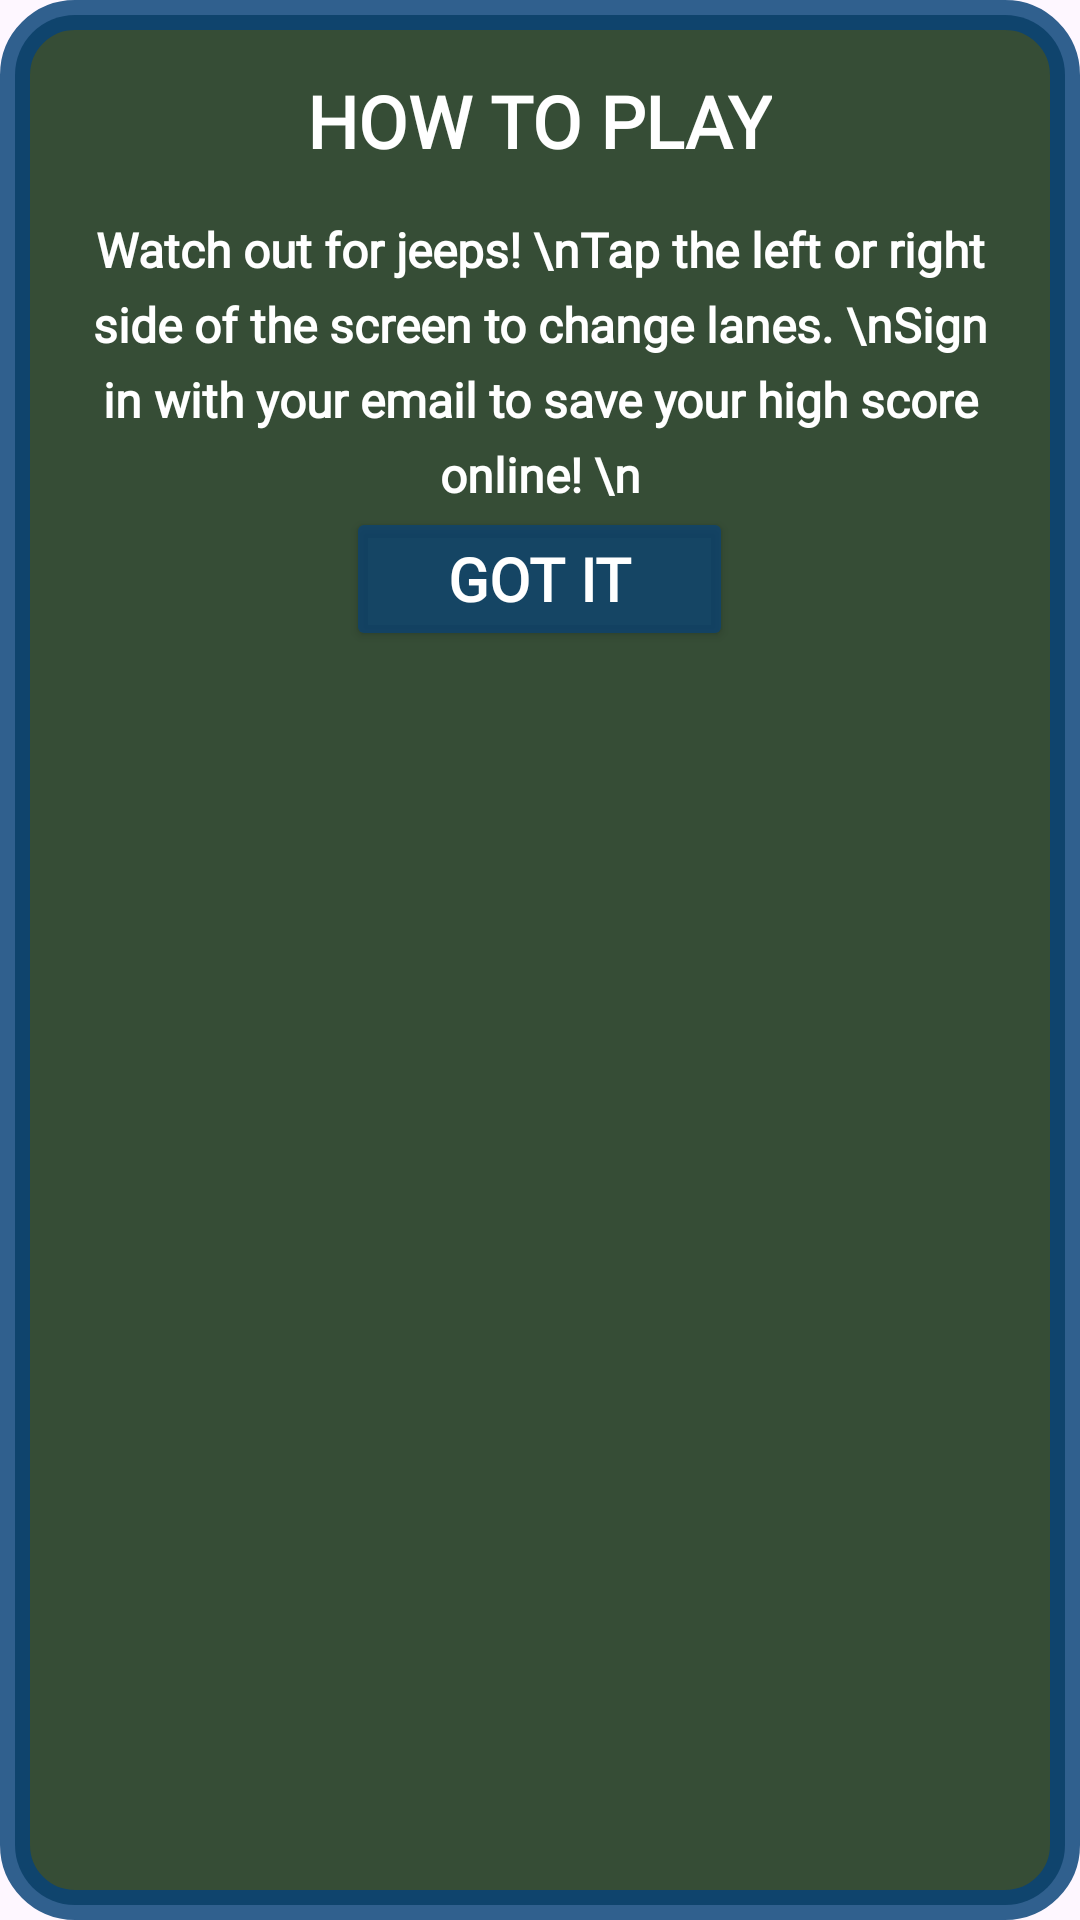

Here is an Android app screen rendered from its layout file. Give the layout XML and the strings, colors and styles it references.
<!-- AndroidManifest.xml: application theme Theme.ProjectCar -->
<!-- res/layout/how_to_play_dialog.xml -->
<?xml version="1.0" encoding="utf-8"?>
<LinearLayout xmlns:android="http://schemas.android.com/apk/res/android"
    android:layout_width="match_parent"
    android:layout_height="wrap_content"
    android:orientation="vertical"
    android:padding="24dp"
    android:background="@drawable/dialog_background"
    android:gravity="center_horizontal">

    <TextView
        android:id="@+id/dialog_title"
        android:layout_width="wrap_content"
        android:layout_height="wrap_content"
        android:layout_marginBottom="16dp"
        android:fontFamily="@font/aldrich"
        android:text="HOW TO PLAY"
        android:textColor="#FFFFFF"
        android:textSize="24sp"
        android:textStyle="bold" />

    <TextView
        android:id="@+id/dialog_message"
        android:layout_width="match_parent"
        android:layout_height="wrap_content"
        android:fontFamily="@font/aldrich"
        android:gravity="center_horizontal|center_vertical"
        android:lineSpacingExtra="6dp"
        android:text="Watch out for jeeps! \nTap the left or right side of the screen to change lanes. \nSign in with your email to save your high score online! \n"
        android:textStyle="bold"
        android:textAlignment="center"
        android:textColor="#FFFFFF"
        android:textSize="16sp" />

    <Button
        android:id="@+id/dialog_button_close"
        android:layout_width="129dp"
        android:layout_height="wrap_content"
        android:backgroundTint="#B3084278"
        android:fontFamily="@font/aldrich"
        android:text="GOT IT"
        android:textStyle="bold"
        android:textColor="#FFFFFF"
        android:textSize="20sp" /> 

</LinearLayout>
<!-- resources referenced by this layout -->
<resources>
  <!-- drawable dialog_background (drawable) -->
  <shape xmlns:android="http://schemas.android.com/apk/res/android"
      android:shape="rectangle">
      <solid android:color="#364D36"/> 
      <corners android:radius="20dp"/>
      <stroke android:width="10dp" android:color="#D5084278"/> 
  </shape>
  <style name="Theme.ProjectCar" parent="Base.Theme.ProjectCar" />
  <style name="Base.Theme.ProjectCar" parent="Theme.Material3.DayNight.NoActionBar">
          
          
      </style>
</resources>
